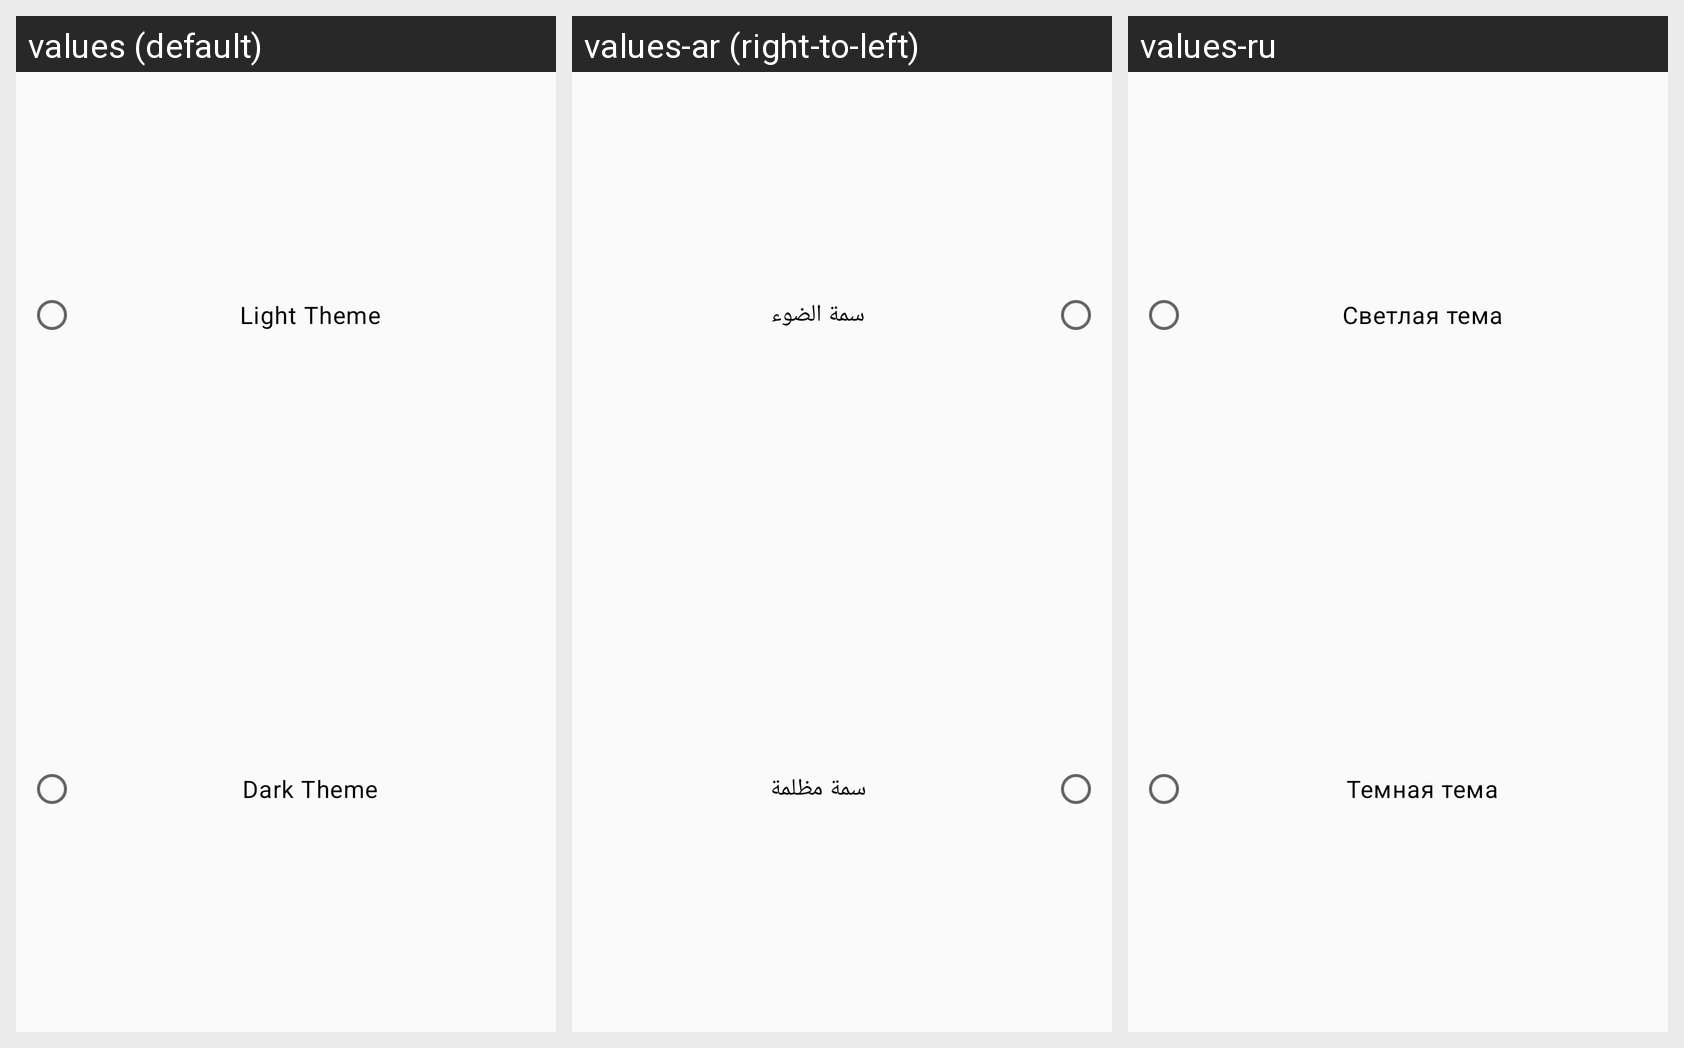

Locale-by-locale string values for the Android screen shown in this grid:
Android screen res/layout/activity_welcome_page_theme_fragment.xml rendered under 3 locales, left to right: values (default), values-ar (right-to-left), values-ru. Device: Nexus 5 (rendered at 1080×1920; each locale shown at half size, 540×960, under a caption strip naming it); theme AppThemeLight.
Strings drawn on this screen, with the default value and each locale's value (text and hints the layout hard-codes, and strings that could not be matched under every locale, appear in the picture but are not listed):

activity_welcome_page_theme_light
  values: Light Theme
  values-ar: سمة الضوء
  values-ru: Светлая тема

activity_welcome_page_theme_dark
  values: Dark Theme
  values-ar: سمة مظلمة
  values-ru: Темная тема
